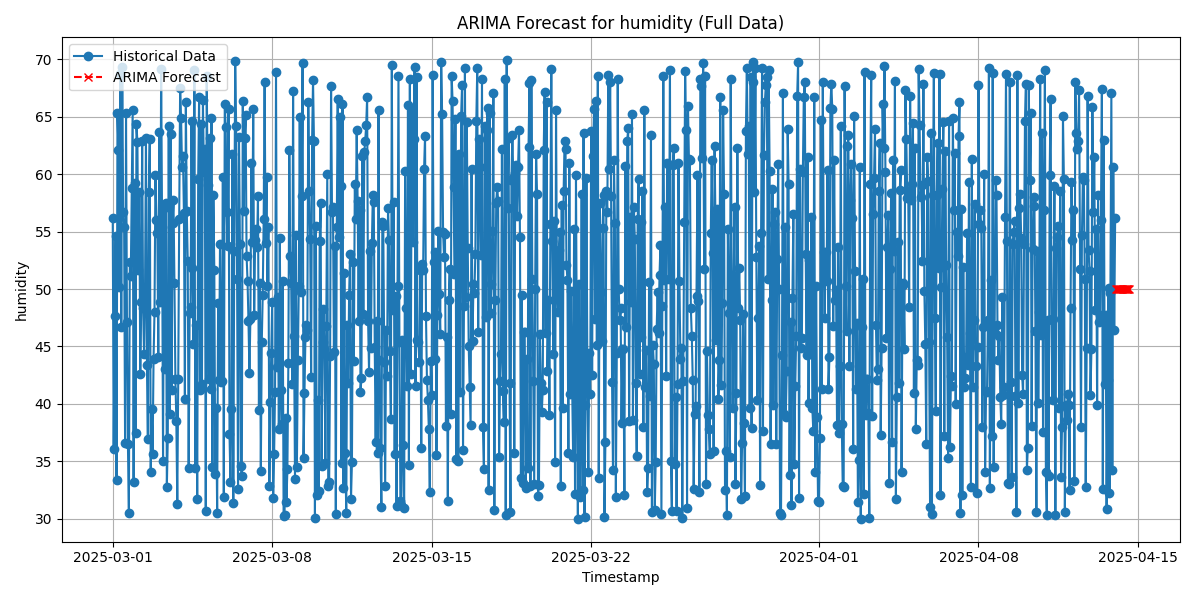

Source data for this figure (header and first rows):
timestamp, forecast_humidity_arima
2025-04-14 01:00:00, 50.01
2025-04-14 02:00:00, 50.01
2025-04-14 03:00:00, 50.01
2025-04-14 04:00:00, 50.01
2025-04-14 05:00:00, 50.01
2025-04-14 06:00:00, 50.01
2025-04-14 07:00:00, 50.01
2025-04-14 08:00:00, 50.01
2025-04-14 09:00:00, 50.01
2025-04-14 10:00:00, 50.01
2025-04-14 11:00:00, 50.01
2025-04-14 12:00:00, 50.01
2025-04-14 13:00:00, 50.01
2025-04-14 14:00:00, 50.01
2025-04-14 15:00:00, 50.01
